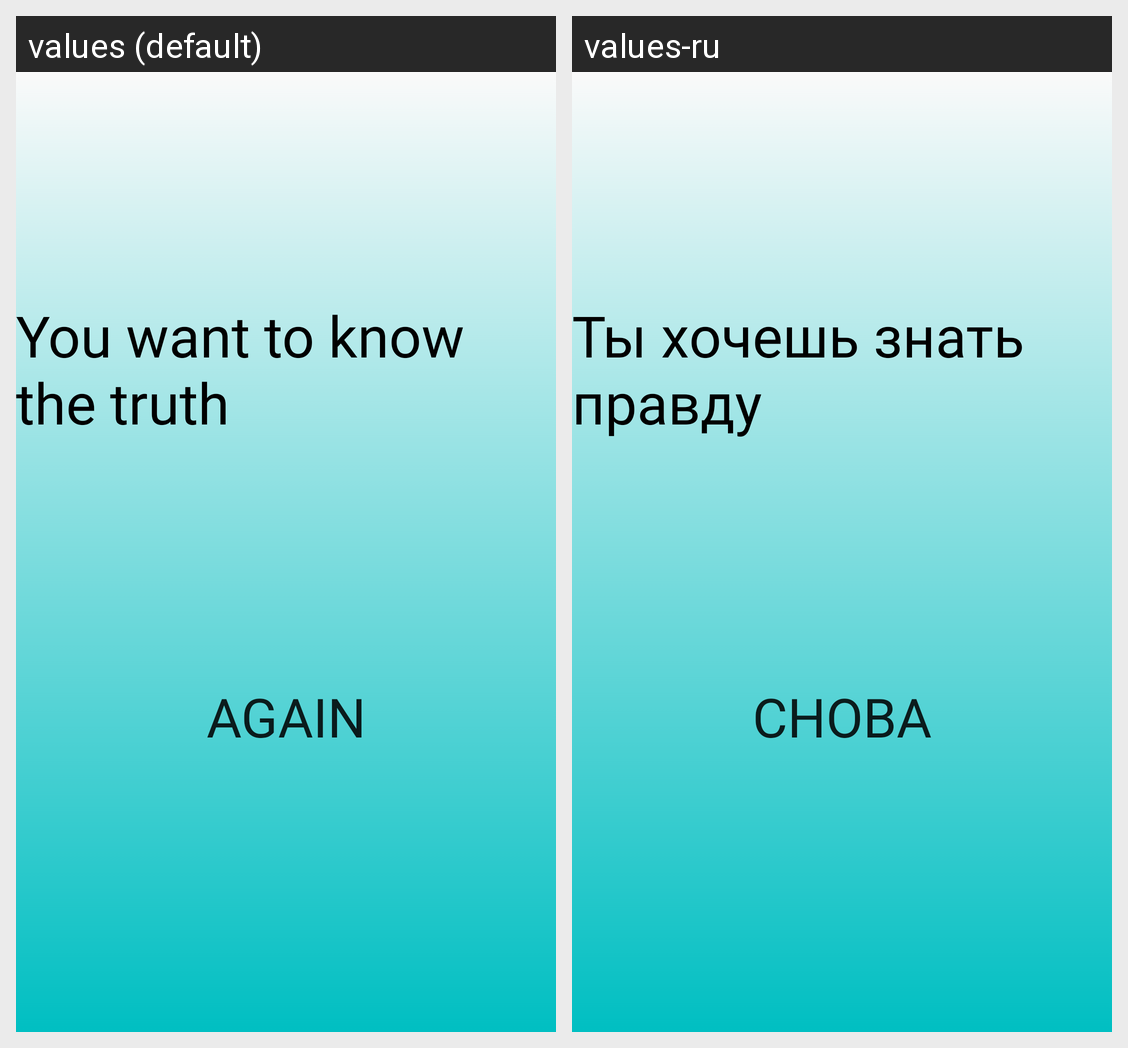

The Android screen above is rendered under two locales of the same app. Produce the string resources it draws, with the default and per-locale values.
Android screen res/layout/yes_no.xml rendered under 2 locales, left to right: values (default), values-ru. Device: Nexus 5 (rendered at 1080×1920; each locale shown at half size, 540×960, under a caption strip naming it); theme AppTheme.
Strings drawn on this screen, with the default value and each locale's value (text and hints the layout hard-codes, and strings that could not be matched under every locale, appear in the picture but are not listed):

yesnotext
  values: You want to know the truth
  values-ru: Ты хочешь знать правду

again
  values: Again
  values-ru: Снова
